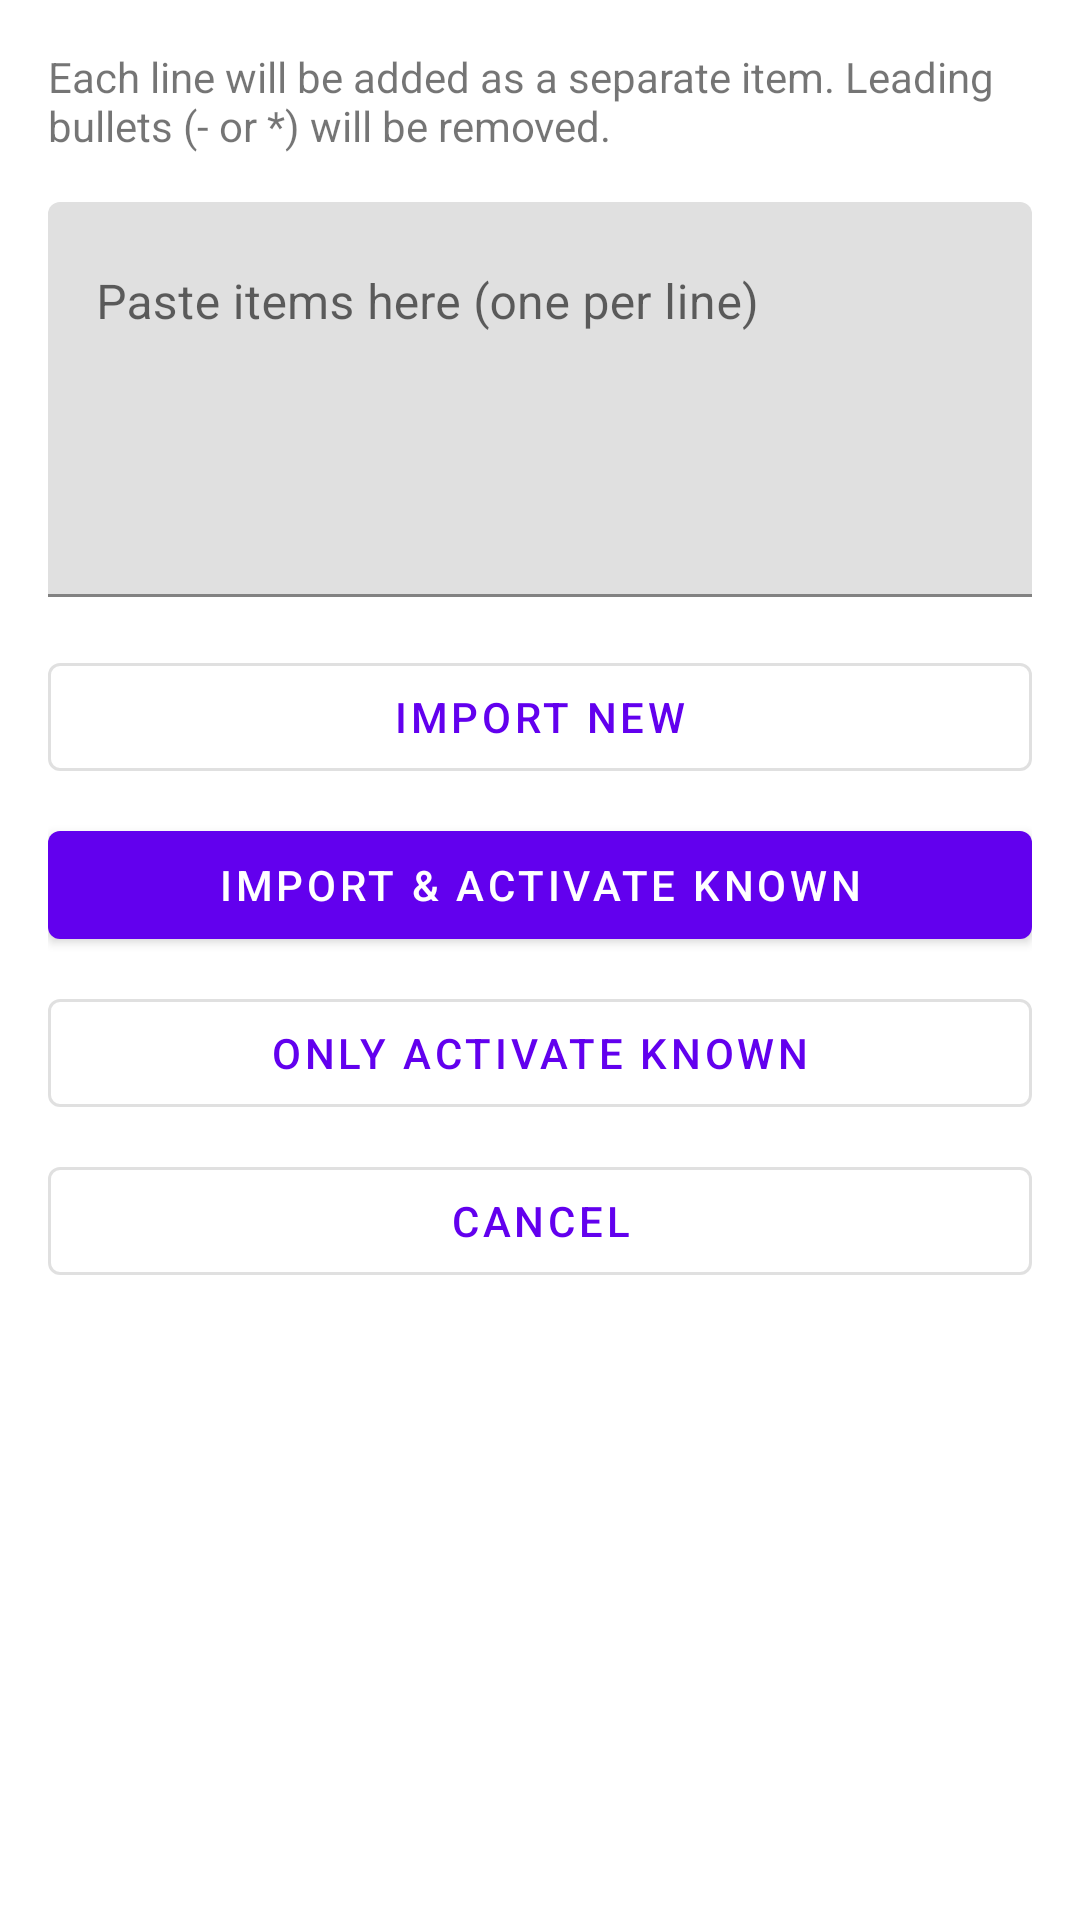

Reconstruct the res/layout file that produces this screen, plus the resources it refers to.
<!-- AndroidManifest.xml: application theme Theme.QuickShopper3k -->
<!-- res/layout/dialog_import_items.xml -->
<?xml version="1.0" encoding="utf-8" ?>
<ScrollView
    xmlns:android="http://schemas.android.com/apk/res/android"
    android:layout_width="match_parent"
    android:layout_height="wrap_content"
    android:fillViewport="true"
>

    <LinearLayout
        android:layout_width="match_parent"
        android:layout_height="wrap_content"
        android:orientation="vertical"
        android:padding="16dp"
    >

        <TextView
            android:layout_width="match_parent"
            android:layout_height="wrap_content"
            android:layout_marginBottom="16dp"
            android:text="@string/import_items_message"
            android:textSize="14sp"
        />

        <com.google.android.material.textfield.TextInputLayout
            android:id="@+id/importTextInputLayout"
            android:layout_width="match_parent"
            android:layout_height="wrap_content"
            android:hint="@string/import_items_hint"
        >

            <com.google.android.material.textfield.TextInputEditText
                android:id="@+id/importTextInput"
                android:layout_width="match_parent"
                android:layout_height="wrap_content"
                android:gravity="start|top"
                android:inputType="textMultiLine|textCapSentences"
                android:maxLines="15"
                android:minLines="5"
                android:scrollbars="vertical"
            />

        </com.google.android.material.textfield.TextInputLayout>

        <com.google.android.material.button.MaterialButton
            android:id="@+id/importNewButton"
            style="@style/Widget.MaterialComponents.Button.OutlinedButton"
            android:layout_width="match_parent"
            android:layout_height="wrap_content"
            android:layout_marginTop="16dp"
            android:text="@string/import_items_action_import_new"
        />

        <com.google.android.material.button.MaterialButton
            android:id="@+id/importActivateKnownButton"
            style="@style/Widget.MaterialComponents.Button"
            android:layout_width="match_parent"
            android:layout_height="wrap_content"
            android:layout_marginTop="8dp"
            android:text="@string/import_items_action_import_activate_known"
        />

        <com.google.android.material.button.MaterialButton
            android:id="@+id/activateKnownButton"
            style="@style/Widget.MaterialComponents.Button.OutlinedButton"
            android:layout_width="match_parent"
            android:layout_height="wrap_content"
            android:layout_marginTop="8dp"
            android:text="@string/import_items_action_activate_known_only"
        />

        <com.google.android.material.button.MaterialButton
            android:id="@+id/importCancelButton"
            style="@style/Widget.MaterialComponents.Button.OutlinedButton"
            android:layout_width="match_parent"
            android:layout_height="wrap_content"
            android:layout_marginTop="8dp"
            android:text="@string/cancel"
        />

    </LinearLayout>
</ScrollView>
<!-- resources referenced by this layout -->
<resources>
  <string name="cancel">Cancel</string>
  <string name="import_items_action_activate_known_only">Only activate known</string>
  <string name="import_items_action_import_activate_known">Import &amp; activate known</string>
  <string name="import_items_action_import_new">Import new</string>
  <string name="import_items_hint">Paste items here (one per line)</string>
  <string name="import_items_message">Each line will be added as a separate item. Leading bullets (- or *) will be removed.</string>
  <style name="Theme.QuickShopper3k" parent="Theme.MaterialComponents.DayNight.DarkActionBar">
          
          <item name="colorPrimary">@color/purple_500</item>
          <item name="colorPrimaryVariant">@color/purple_700</item>
          <item name="colorOnPrimary">@color/white</item>
          
          <item name="colorSecondary">@color/teal_200</item>
          <item name="colorSecondaryVariant">@color/teal_700</item>
          <item name="colorOnSecondary">@color/black</item>
          
          <item name="android:statusBarColor">?attr/colorPrimaryVariant</item>
          
      </style>
  <color name="purple_500">#FF6200EE</color>
  <color name="purple_700">#FF3700B3</color>
  <color name="white">#FFFFFFFF</color>
  <color name="teal_200">#FF03DAC5</color>
  <color name="teal_700">#FF018786</color>
  <color name="black">#FF000000</color>
</resources>
